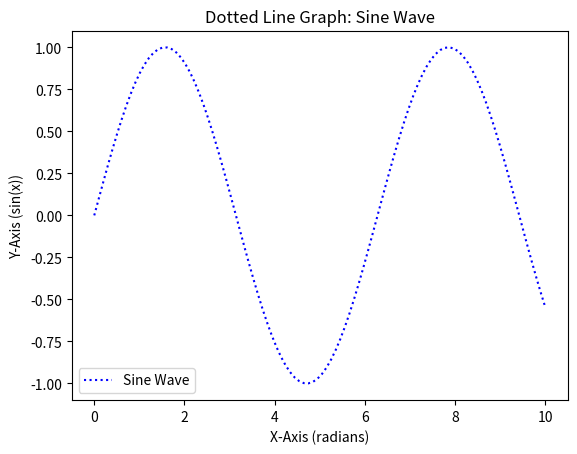

Reproduce this figure in Python.
# Importing necessary libraries
import matplotlib.pyplot as plt
import numpy as np

# Create some data for the graph
x = np.linspace(0, 10, 100)  # 100 points between 0 and 10
y = np.sin(x)  # Sine of the x values

# Create the plot with a dotted line (using linestyle ':')
plt.plot(x, y, linestyle=':', color='b', label='Sine Wave')  # Blue dotted line

# Adding titles and labels
plt.title('Dotted Line Graph: Sine Wave')
plt.xlabel('X-Axis (radians)')
plt.ylabel('Y-Axis (sin(x))')

# Show the legend to identify the plot
plt.legend()

# Show the plot
plt.show()

